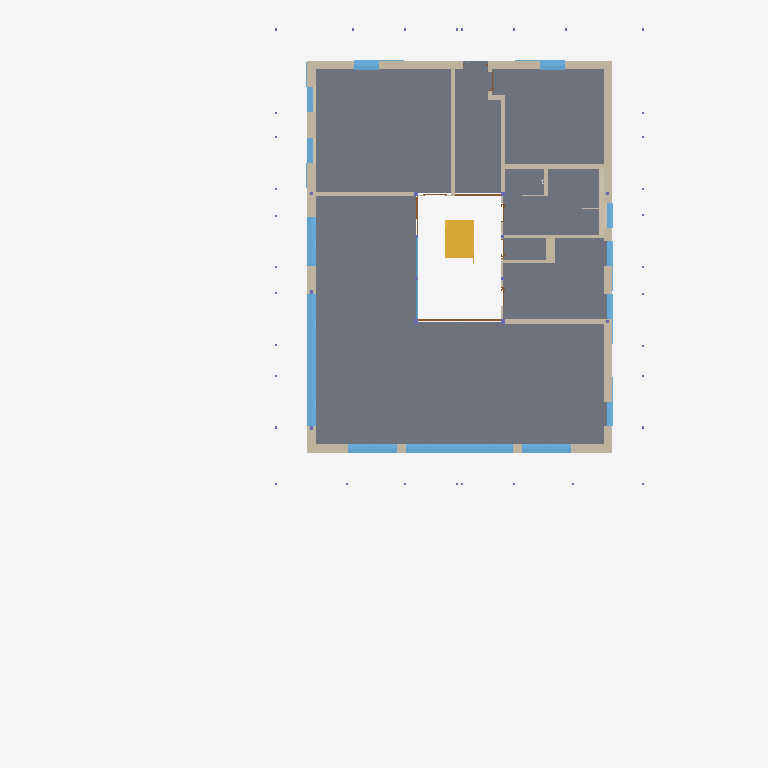
Plan cut of the same IFC building model at storey '111 - ERDGESCHOSS' (level 0.00 m, cut at 1.40 m), seen from above with north up, elements coloured by IFC class (only those large enough to see are counted): 19 walls (beige), 17 windows (light blue), 3 doors (brown), 2 stairs (yellow), 1 slab (grey). Cut surfaces are drawn darker.
Extent 24.0 m × 32.7 m × 13.7 m (x, y, z). Storeys (5): 111 - ERDGESCHOSS at 0.00 m; 121 - 1.OBERGESCHOSS at 2.83 m; 131 - DACHGESCHOSS at 5.65 m; 141 - DACH at 8.47 m; 151 - Lamellen at 11.30 m. Elements (229): 87 IfcWall, 57 IfcWindow, 47 IfcColumn, 15 IfcDoor, 14 IfcStair, 6 IfcSlab, 2 IfcBuildingElementProxy, 1 IfcRoof.

HEADER;
FILE_DESCRIPTION(('no view'),'2;1');
FILE_NAME('BVH Vogelbach - IFC Modell_14.02.24.ifc','2024-02-14T09:52:29',('Luis'),('KURIARCHITEKTEN','Belchenstrasse 80    79650 Schopfheim'),'ODA SDAI 23.9','','Sara');
FILE_SCHEMA(('IFC4'));
ENDSEC;
DATA;
#31=IFCPROJECT('2x1YFttxr4OvBiL8xtaqeA',#5,'BVH Tammik Wohnhaus Waldrain',$,$,$,$,(#93),#6);
#64=IFCSITE('3xMs$kp1n46ejeur8tozco',#5,'BAUANTRAG',$,$,#67,$,$,.ELEMENT.,(48,8,13,682400),(11,41,19,330800),0.0,$,$);
#68=IFCBUILDING('0i8UyhEYT3nv9HLlo1H2X7',#5,'GEBÄUDE 1',$,$,#71,$,$,.ELEMENT.,$,$,$);
#72=IFCBUILDINGSTOREY('22l0eFEGPFGQIvfblAQtgy',#5,'111 - ERDGESCHOSS',$,$,#75,$,$,.ELEMENT.,0.0);
#76=IFCBUILDINGSTOREY('0EUDJZQib7pBrTgVHJh_ms',#5,'121 - 1.OBERGESCHOSS',$,$,#79,$,$,.ELEMENT.,2.825);
#80=IFCBUILDINGSTOREY('3dVJnkIQ17IP3GXHJ9oszJ',#5,'131 - DACHGESCHOSS',$,$,#83,$,$,.ELEMENT.,5.65);
#84=IFCBUILDINGSTOREY('20ZEjafxTF0BiLS4brrWGI',#5,'141 - DACH',$,$,#87,$,$,.ELEMENT.,8.475);
#88=IFCBUILDINGSTOREY('2u4Wn4YZr9RAAZQYrVh8Jq',#5,'151 - Lamellen',$,$,#91,$,$,.ELEMENT.,11.3);
#128=IFCSLAB('1zz5z5dx11sAiSh0IaW9rN',#5,'Holzdecke',$,$,#96,#97,$,.FLOOR.);
#40112=IFCWALL('2XS7ZdlbfC6vteejEkE541',#5,' ',$,$,#40093,#40094,$,$);
#365=IFCWALL('16fmitl_v098kiyuUgdxdb',#5,' ',$,$,#342,#343,$,$);
#40068=IFCSTAIR('0wLJ4SjSL6CeEWUS1d0QTV',#5,' ',$,$,#38620,#38621,$,.NOTDEFINED.);
#8817=IFCWALL('3nAIkQEX5F5fkLRNdJoOx5',#5,' ',$,$,#8798,#8799,$,$);
#4593=IFCWINDOW('3FF4KZSDjAjQff49tC6x1W',#5,'Fenster 3-tlg.',$,$,#4261,#4262,$,2.88,4.92,.WINDOW.,.USERDEFINED.,$);
#3370=IFCWALL('1yfNVxTDD71fm3F6cC1BDU',#5,' ',$,$,#3351,#3352,$,$);
#8032=IFCWALL('2fwekwcCDDz9jpXxCat4j4',#5,' ',$,$,#8013,#8014,$,$);
#626=IFCWINDOW('17Ao92DTv0Wv6olM3Ucl4u',#5,'Fenster 1-tlg.',$,$,#427,#428,$,2.88,3.60797,.WINDOW.,.USERDEFINED.,$);
#9930=IFCWALL('0DgGR$70f2OvYfKtBoHRz3',#5,'Holzwand',$,$,#9911,#9912,$,$);
#13771=IFCWALL('1gEmRixYDBmeB186SSf823',#5,'Holzwand',$,$,#13752,#13753,$,$);
#13836=IFCWALL('151ay_4ln7WvvZWQ8ye2Py',#5,'Holzwand',$,$,#13817,#13818,$,$);
#1413=IFCWINDOW('0CAfux81X0ofbEbdqyInXF',#5,'Fenster 2-tlg.',$,$,#1122,#1123,$,2.88,2.26,.WINDOW.,.USERDEFINED.,$);
#3724=IFCWINDOW('0mtZCvgrz3AQPYzekoMc__',#5,'Fenster 1-tlg.',$,$,#3432,#3433,$,2.88,2.26,.WINDOW.,.USERDEFINED.,$);
#4138=IFCWINDOW('0QpJgmf7971xbLWxUmcIz3',#5,'Fenster 1-tlg.',$,$,#3847,#3848,$,2.88,2.26,.WINDOW.,.USERDEFINED.,$);
#4703=IFCWALL('3SuUS6DRv0TByZmEwoX91Q',#5,'Holzwand',$,$,#4682,#4683,$,$);
#7965=IFCWALL('0oSUMut4nB_97re8Y8ood4',#5,'Holzwand',$,$,#7946,#7947,$,$);
#38371=IFCWALL('2JoArduQzBye2Pvm6o0Ezo',#5,'Holzwand',$,$,#38352,#38353,$,$);
#14270=IFCWALL('1mJYD8GzX1IA1itJzgwNay',#5,'Holzwand',$,$,#14251,#14252,$,$);
#8686=IFCWINDOW('0h8aBGz8b5cwZzjm4nH2D2',#5,'Fenster 1-tlg.',$,$,#8094,#8095,$,2.74,1.135,.WINDOW.,.USERDEFINED.,$);
#9471=IFCWINDOW('1xwE7kGc91ihFfKnAlcEL9',#5,'Fenster 1-tlg.',$,$,#8879,#8880,$,1.74,1.135,.WINDOW.,.USERDEFINED.,$);
#999=IFCWINDOW('11C0Y4qOz3iPYMUiqvz7Ao',#5,'Fenster 1-tlg.',$,$,#749,#750,$,2.88,1.35394,.WINDOW.,.USERDEFINED.,$);
#3263=IFCWINDOW('1xml5yxI5Fkx7yjMjcGwee',#5,'Fenster 1-tlg.',$,$,#3013,#3014,$,2.88,1.135,.WINDOW.,.USERDEFINED.,$);
#2131=IFCWINDOW('1YMwoZ_8L1IBVwgQ4BBkdS',#5,'Fenster 1-tlg.',$,$,#1535,#1536,$,1.74,1.135,.WINDOW.,.USERDEFINED.,$);
#2868=IFCWINDOW('3LtGosjcD7u8a0YqyHit9O',#5,'Fenster 1-tlg.',$,$,#2276,#2277,$,1.74,1.135,.WINDOW.,.USERDEFINED.,$);
#41139=IFCWINDOW('2wkmcnG4TDmAB2RjWBy2PP',#5,'Fenster 1-tlg.',$,$,#40547,#40548,$,2.74,1.135,.WINDOW.,.USERDEFINED.,$);
#41876=IFCWINDOW('0N0eohM4n86vfk$pMraseE',#5,'Fenster 1-tlg.',$,$,#41284,#41285,$,2.74,1.135,.WINDOW.,.USERDEFINED.,$);
#42613=IFCWINDOW('3CYCaBAcT3_AsfIvj_VdK_',#5,'Fenster 1-tlg.',$,$,#42021,#42022,$,2.74,1.135,.WINDOW.,.USERDEFINED.,$);
#6601=IFCDOOR('3p5O4b$cT2xfgyVdST4aZe',#5,'Fenster 4-tlg.',$,$,#6092,#6093,$,2.72,3.8,$,$,$);
#40424=IFCWINDOW('18F$iI2I50oeRrgQqvyH5w',#5,'Fenster 1-tlg.',$,$,#40174,#40175,$,1.54,1.135,.WINDOW.,.USERDEFINED.,$);
#13903=IFCWALL('3s4_ipCTn1nhsaBCttkQw0',#5,'Holzwand',$,$,#13884,#13885,$,$);
#14035=IFCWALL('0MES_mtNnA4BdmiBRPnmuy',#5,'Holzwand',$,$,#14016,#14017,$,$);
#11620=IFCWALL('1POtITosf6HgDrOtLssfSq',#5,' ',$,$,#11601,#11602,$,$);
#38214=IFCWALL('2dQEa_kDr9w8hUExj2_Mzn',#5,'Holzwand',$,$,#38195,#38196,$,$);
#10566=IFCDOOR('3OEP9LfU1EcO9zji8VbJxl',#5,'Fenster 4-tlg.',$,$,#10057,#10058,$,2.72,2.1,$,$,$);
#13970=IFCWALL('2GkVNMPGP5kP3WQGztyzvH',#5,'Holzwand',$,$,#13951,#13952,$,$);
#5190=IFCWINDOW('3qhCh7oTf5DOUWYG8fCiIt',#5,'Fenster',$,$,#4935,#4936,$,2.72,1.7833,.WINDOW.,.USERDEFINED.,$);
#5544=IFCWINDOW('3JYMWY0jv1vQF7XLqQ2YfZ',#5,'Fenster',$,$,#5294,#5295,$,2.72,1.7833,.WINDOW.,.USERDEFINED.,$);
#6673=IFCWALL('2UeMbe4O5E8gxqwrA1yV32',#5,'Holzwand',$,$,#6654,#6655,$,$);
#5958=IFCDOOR('14ab7vSRf2B8OePctBLGhN',#5,'Fenster 3-tlg.',$,$,#5649,#5650,$,2.72,1.7834,$,$,$);
#6740=IFCWALL('0dqqUVP3H0ZwAXHPo$n14K',#5,'Holzwand',$,$,#6721,#6722,$,$);
#76327=IFCSTAIR('1dcFW9nQL83eOj0Yny$zqT',#5,' ',$,$,#74180,#74181,$,.NOTDEFINED.);
ENDSEC;
